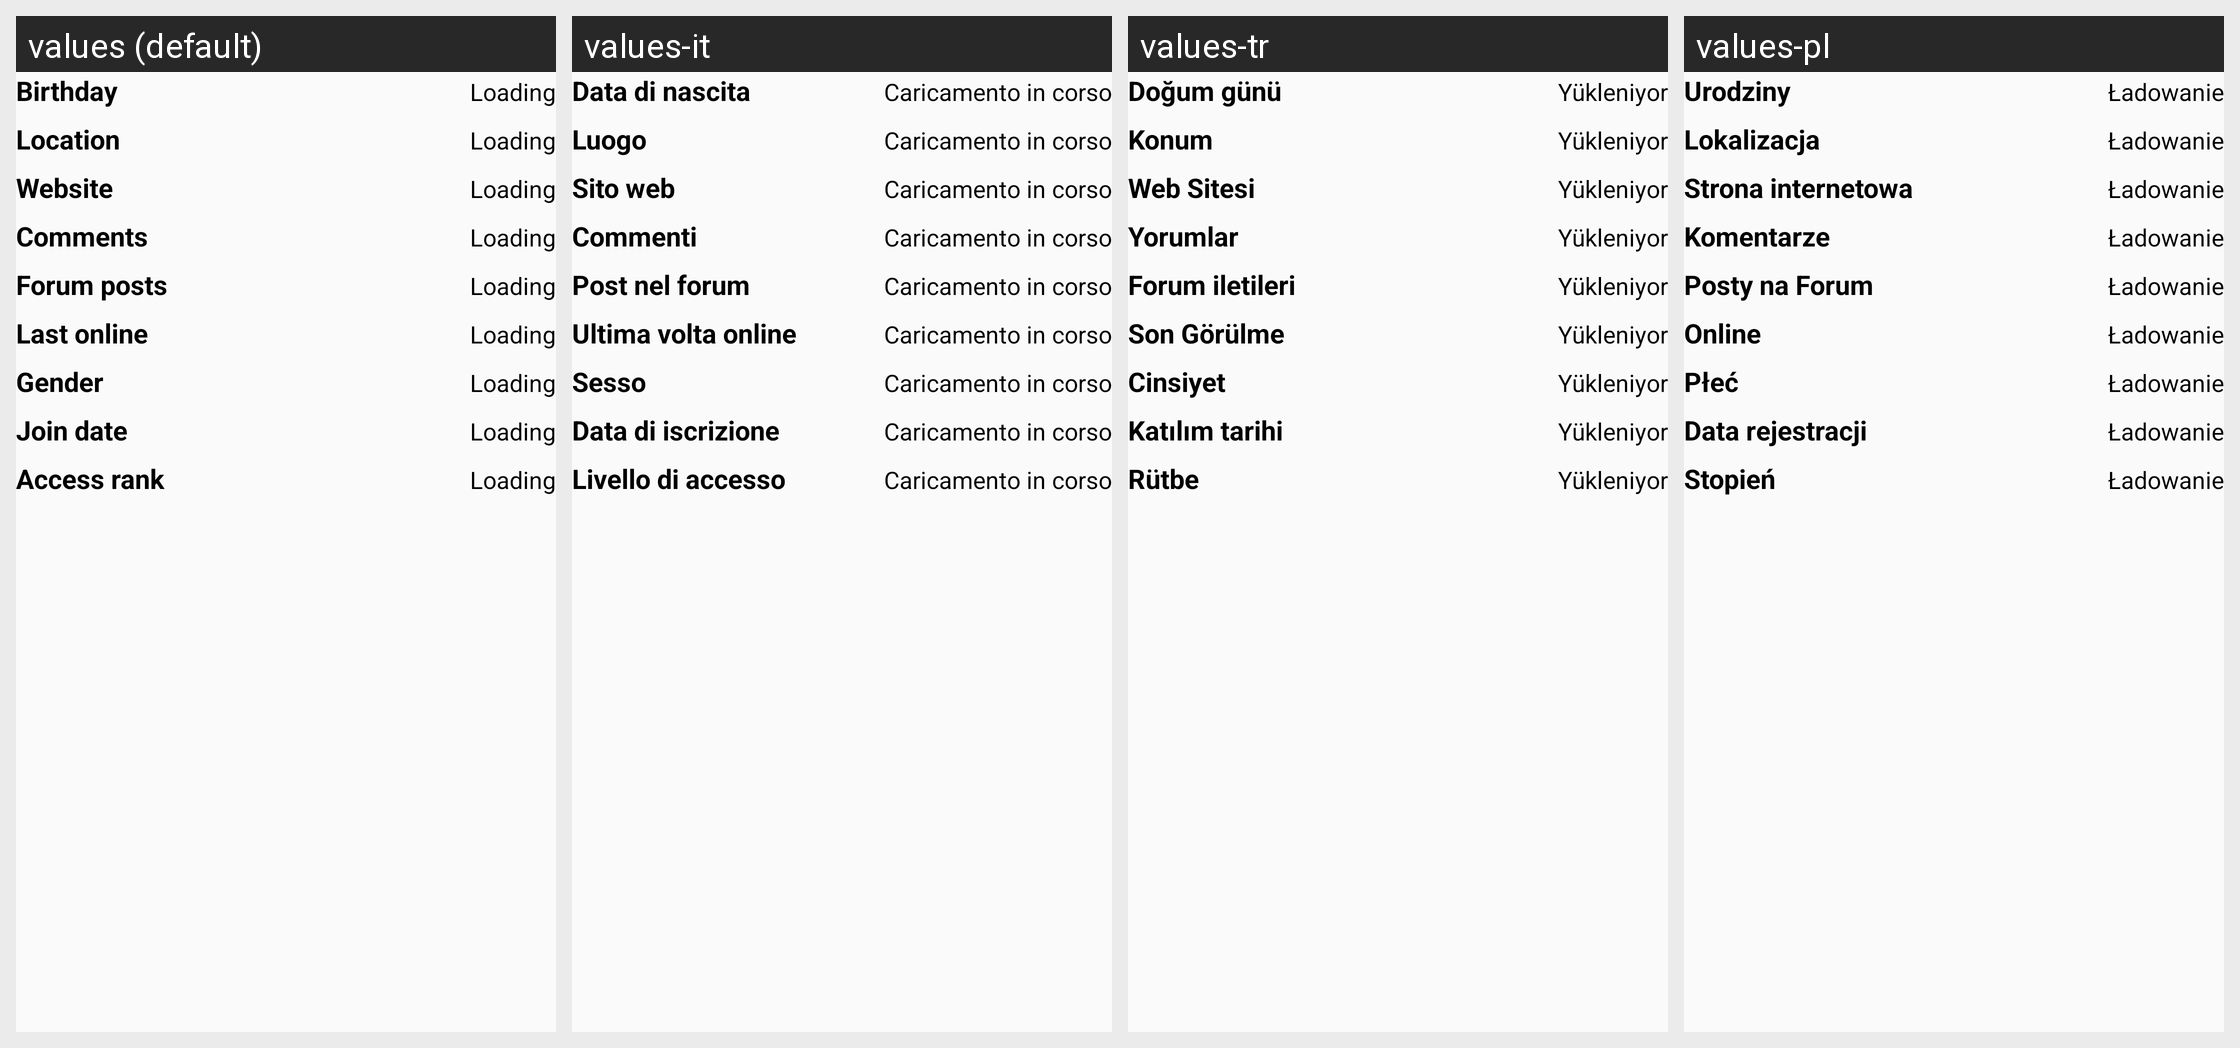

For this localized Android screen grid, give each drawn string resource with its value in every locale shown.
Android screen res/layout/card_profile_details.xml rendered under 4 locales, left to right: values (default), values-it, values-tr, values-pl. Device: Nexus 5 (rendered at 1080×1920; each locale shown at half size, 540×960, under a caption strip naming it); theme AtarashiiLightBg.
Other locales in the repository, not shown: values-ar, values-de, values-el, values-es, values-fr, values-he, values-iw, values-ja, values-lv-rLV, values-nl, values-pt-rBR, values-pt-rPT, values-ru.
Strings drawn on this screen, with the default value and each locale's value (text and hints the layout hard-codes, and strings that could not be matched under every locale, appear in the picture but are not listed):

layout_card_birthday
  values: Birthday
  values-it: Data di nascita
  values-tr: Doğum günü
  values-pl: Urodziny

layout_card_loading
  values: Loading
  values-it: Caricamento in corso
  values-tr: Yükleniyor
  values-pl: Ładowanie

layout_card_location
  values: Location
  values-it: Luogo
  values-tr: Konum
  values-pl: Lokalizacja

layout_card_website
  values: Website
  values-it: Sito web
  values-tr: Web Sitesi
  values-pl: Strona internetowa

layout_card_comments
  values: Comments
  values-it: Commenti
  values-tr: Yorumlar
  values-pl: Komentarze

layout_card_forum
  values: Forum posts
  values-it: Post nel forum
  values-tr: Forum iletileri
  values-pl: Posty na Forum

layout_card_last
  values: Last online
  values-it: Ultima volta online
  values-tr: Son Görülme
  values-pl: Online

layout_card_gender
  values: Gender
  values-it: Sesso
  values-tr: Cinsiyet
  values-pl: Płeć

layout_card_join
  values: Join date
  values-it: Data di iscrizione
  values-tr: Katılım tarihi
  values-pl: Data rejestracji

layout_card_acces
  values: Access rank
  values-it: Livello di accesso
  values-tr: Rütbe
  values-pl: Stopień
